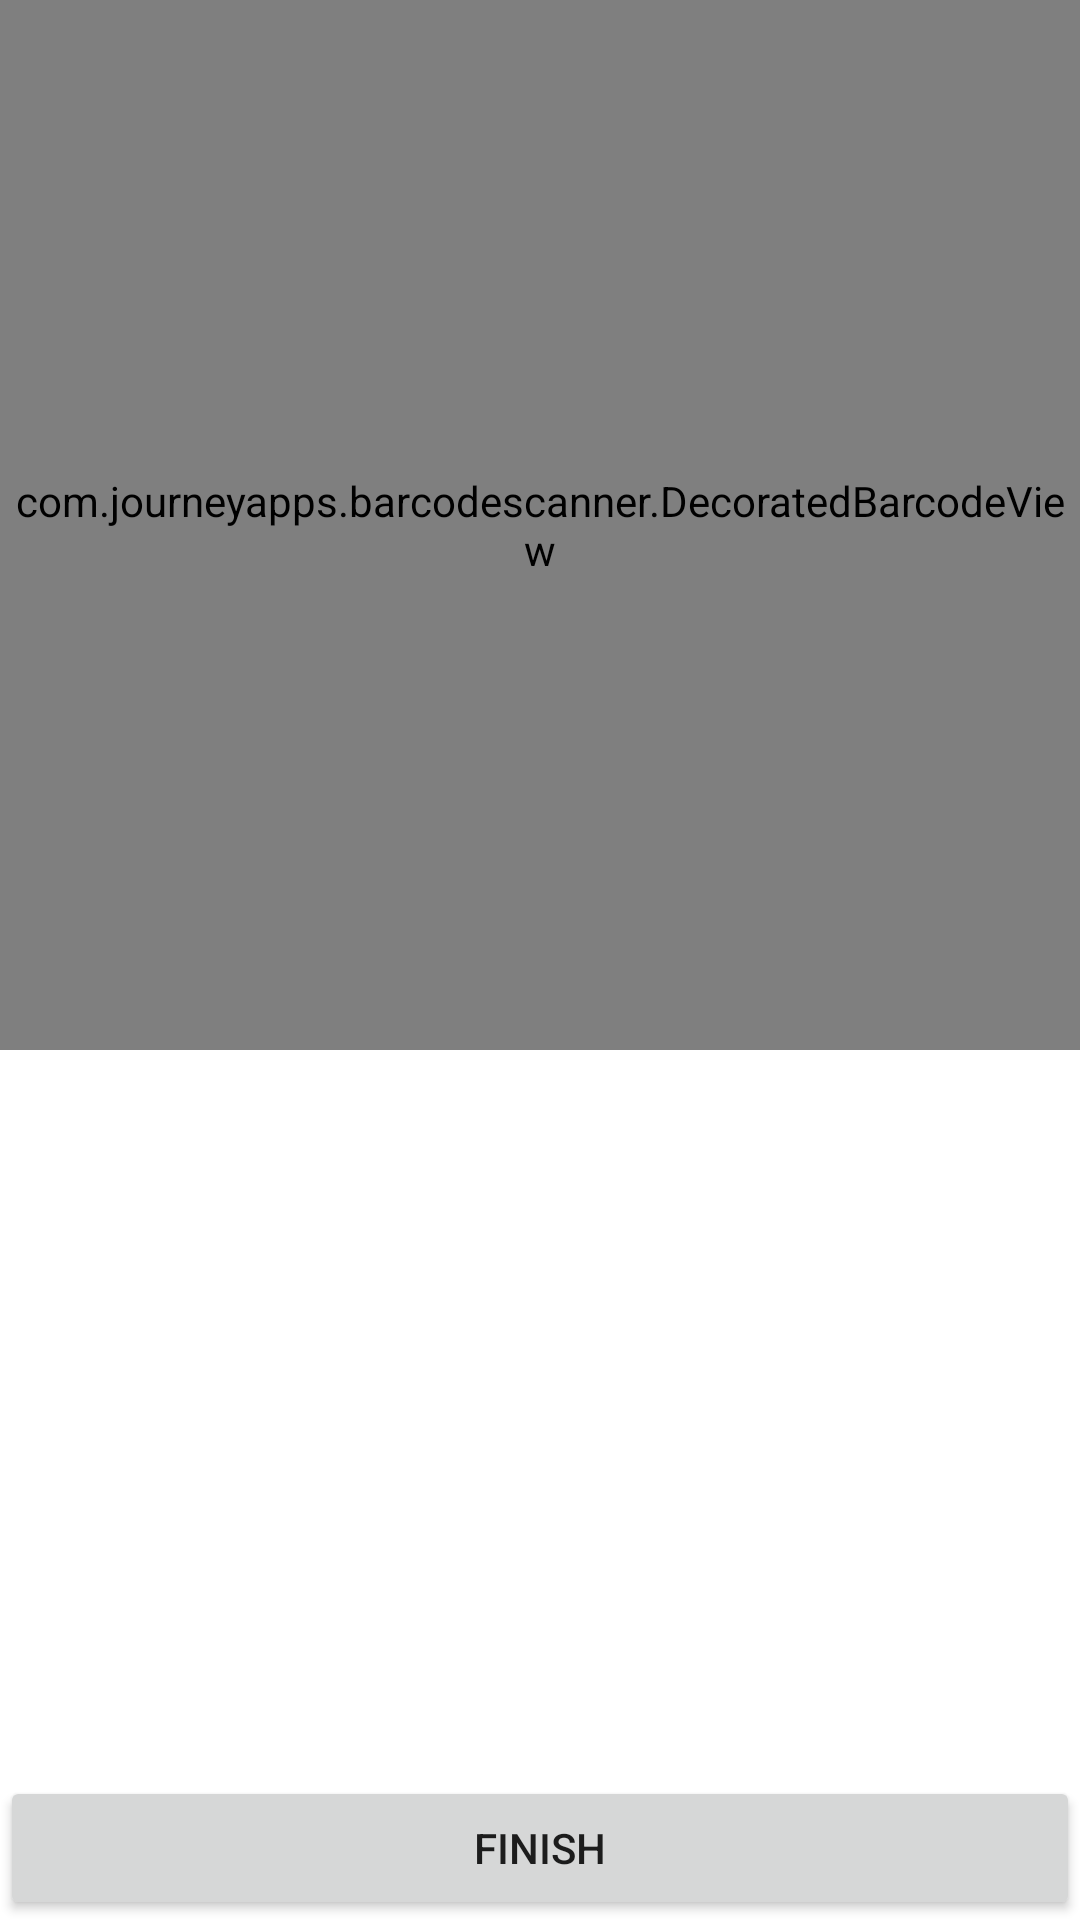

This screen was rendered from an Android layout file. Write that file and the resources it references.
<!-- AndroidManifest.xml: application theme Theme.Library_manager -->
<!-- res/layout/activity_scan.xml -->
<?xml version="1.0" encoding="utf-8"?>
<androidx.constraintlayout.widget.ConstraintLayout xmlns:android="http://schemas.android.com/apk/res/android"
    xmlns:app="http://schemas.android.com/apk/res-auto"
    xmlns:tools="http://schemas.android.com/tools"
    android:layout_width="match_parent"
    android:layout_height="match_parent"
    android:orientation="vertical"
    tools:context=".Activities.Scan_Activity">

        <com.journeyapps.barcodescanner.DecoratedBarcodeView
        android:id="@+id/compoundBarcodeView"
        android:layout_width="match_parent"
        android:layout_height="350dp"
        app:layout_constraintStart_toStartOf="parent"
        app:layout_constraintTop_toTopOf="parent" />

    <androidx.recyclerview.widget.RecyclerView
        android:id="@+id/scan_rv"
        android:layout_width="match_parent"
        android:layout_height="330dp"
        app:layout_constraintBottom_toTopOf="@+id/finish_btn"
        app:layout_constraintStart_toStartOf="parent"
        app:layout_constraintTop_toBottomOf="@+id/compoundBarcodeView" />

    <Button
        android:id="@+id/finish_btn"
        android:layout_width="match_parent"
        android:layout_height="wrap_content"
        android:text="@string/finish"
        app:layout_constraintBottom_toBottomOf="parent"
        app:layout_constraintStart_toStartOf="parent" />


</androidx.constraintlayout.widget.ConstraintLayout>
<!-- resources referenced by this layout -->
<resources>
  <string name="finish">Finish</string>
  <style name="Theme.Library_manager" parent="Theme.MaterialComponents.DayNight.NoActionBar">
          
          <item name="colorPrimary">@color/Orange</item>
          <item name="colorPrimaryVariant">@color/Orange</item>
          <item name="colorOnPrimary">@color/white</item>
          
          <item name="colorSecondary">@color/Orange</item>
          <item name="colorSecondaryVariant">@color/teal_700</item>
          <item name="colorOnSecondary">@color/black</item>
          
          <item name="android:statusBarColor">#FC080113</item>
          
      </style>
  <color name="Orange">#FFC107</color>
  <color name="white">#FFFFFFFF</color>
  <color name="teal_700">#FF018786</color>
  <color name="black">#FF000000</color>
</resources>
